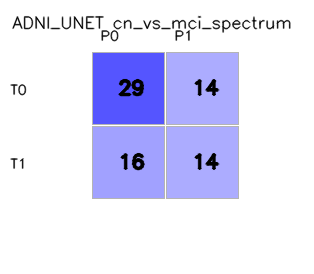

The data file committed next to this chart (first rows):
, pred_0, pred_1
true_0, 29, 14
true_1, 16, 14
